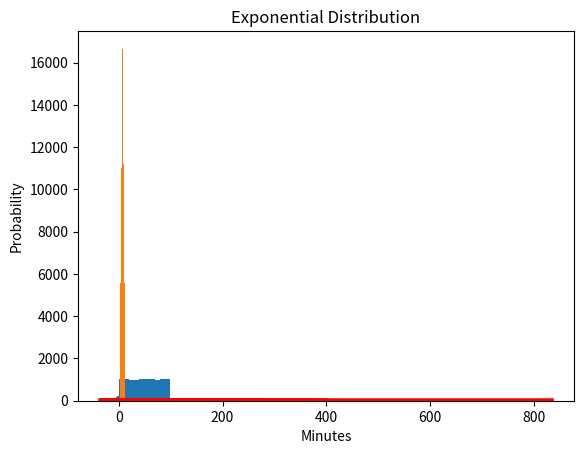

Here is the Python script that generated this plot:
########################################################################
# GMIT assignment for Programming for Data Analysis
# Programming-for-Data-Analysis-Assignment-2021
# Due: last commit on or before 22/11/2021
# numpy-random.py
# Author David
# The project submitted is in a Jupyter notebook
# This python script is a reference and testing 
########################################################################
# Global settings
# Importing all the modules required for the juypter Notbook
# All imports are listed in the requirments.txt
########################################################################
# Import numpy module
import numpy as np
# Import mathplotlib
import matplotlib.pyplot as plt
# Import time
import time
# import seaborn
import seaborn as sns
# import warnings
import warnings
warnings.filterwarnings("ignore")

########################################################################
# Get user version of Numpy required for np.random.default_rng()
# This is discussed later in the assignment
########################################################################
numpyversion = np.__version__

print('######################################################################')
print('## This Jupyter notebook requires Numpy of version greater than 1.17 ##')
print('############## You are running version ' + str(numpyversion) +' #################')
print('######### This is required for features discussed #############')
print('################### in the assignment #########################')
print('###############################################################\n\n\n\n')

########################################################################
# Plot function 
########################################################################
def plotsforassignment(example, titlename, labelx, labely, binno):
    sns.distplot(example, hist=True, kde=True, 
             bins=binno, color = 'red', 
             hist_kws={'edgecolor':'black'},
             kde_kws={'linewidth': 4})
    count, bins, ignored = plt.hist(example, binno, edgecolor='black', density=True)
    plt.title(titlename)
    plt.xlabel(labelx)
    plt.ylabel(labely)
    plt.show()


########################################################################
# Example 1
########################################################################
# Compare the speed of Python versus NumPy module in Python 
########################################################################
# If you are running this why don't you try changing increasing the size from 100000 to 50000000.
# Size of arrays and lists
size = 100000  
# size = 50000000  
# Declaring Python lists
list1 = range(size)
list2 = range(size)
   
# Declaring NumPy arrays
array1 = np.arange(size)  
array2 = np.arange(size)
   
# Capturing time before the multiplication of Python lists
PythonTime = time.time()
  
# Multiplying elements of both the lists and stored in another list
resultantList = [(a * b) for a, b in zip(list1, list2)]
   
# Calculating execution time of Python
print('######################################################################')
print("Time taken by python lists to perform multiplication:", (time.time() - PythonTime), "seconds")
   
# Capturing time before the multiplication of Numpy arrays
NumpyTime = time.time()
  
# Multiplying elements of both the Numpy arrays and stored in another Numpy array 
resultantArray = array1 * array2
   
# Calculating execution time NumPy
print("Time taken by NumPy Arrays to perform multiplication:", (time.time() - NumpyTime), "seconds")

# How fast is it?
Numpyspeed = (PythonTime/NumpyTime)
print("Numpy is in this example " + str(Numpyspeed) + " faster!")
print('###############################################################\n\n\n\n')


########################################################################
# Example 2
########################################################################
# uses the integer function to create an array of random numbers up to 
# 100, 10000 times. This returns random integers from the 
# “discrete uniform” distribution and displayed in a histogram
########################################################################
rng = np.random.default_rng()
# Create an array
randomintegers = rng.integers(100, size=10000)
randomintegers

# Plot  
plt.hist(randomintegers)

# Increasing the values and see the affect on the histogram
# 100 to 800
# 10000 to 3000000
rng = np.random.default_rng()
# Create an array
randomintegers = rng.integers(800, size=3000000)
print('######################################################################')
print('As you increase the size notice the uniformity demonstrated by the red line')
print('This will become more relevant when reviewing distributions')
print('######################################################################')
# Create a plot to see the randomness
plotsforassignment(randomintegers, 'Uniform distribution', 'Array', 'Count', 10)


########################################################################
# Example 3
########################################################################
# This example is illustrates a sample code to generate a random float
# from the API Documentation
# Print 5 random floats.
########################################################################
rng = np.random.default_rng()
print(rng.random(5)) 

########################################################################
# This example is illustrates generating 100 random floats for x and y
# and display on a scatter plot [30]
# replay the script the scatterplot will change.
########################################################################
rng = np.random.default_rng()
x = rng.random(100)
y = rng.random(100)
# Create a scatterplot to see the randomness
plt.scatter(x, y, marker='o')


########################################################################
# Example 4
########################################################################
# Random sample from a given array and the probabilities associated 
# with each entry in the array
########################################################################
rng = np.random.default_rng()
# Generates a random sample of an array
aa_milne_arr = ['Santa', 'Easter Bunny', 'Jack Frost', 'Sandman', 'Tooth Fairy']
# p value must have same size 
# 5 samples in array, 5 different p values 
#
# p value must add upto 1  
# 0.4 + 0.1 + 0.1 + 0.2 + 0.2 = 1
rng.choice(aa_milne_arr, 5, p=[0.4, 0.1, 0.1, 0.2, 0.2])


########################################################################
# Example 5
########################################################################
# How would you use Simple random data
########################################################################
# [10] Script updated for version of NumPy v1.21 Simple random data functions  
rng = np.random.default_rng()
# The number of dice to roll in each turn
numofdice = 2
# The number of turns
numofturn = 100000
# Roll the dice
dice = rng.integers(1, 7, size=(numofturn, numofdice))
# See List
print('###############################################################')
print('Example of output of dice thrown')
print(dice)
print('###############################################################\n\n')
# Sum the faces of the dice
totals = np.sum(dice, axis=1)
# Have a look
print('Example of output total when adding dice together')
print(totals)
print('###############################################################\n\n')
# Count the number of total for 2 dice.
faces, counts = np.unique(totals, return_counts=True)
faces , counts
print('Output totals to identify the highest probable outcome when throwning two dice')
print('###############################################################\n\n\n\n')
plt.xlabel('Dice')
plt.ylabel('Counts')
plt.title('Throwing 2 Dice 10000 times')
plt.bar(faces , counts)
plt.show()


########################################################################
# Example 6
########################################################################
# Permutations
########################################################################
rng = np.random.default_rng()
preshuffle = np.arange(24).reshape(3, 8)
print('###############################################################')
print('Preshuffle')
print(preshuffle)
print('################### Compare the differnce #####################')
shuffle = rng.permuted(preshuffle, axis=1)
print('Shuffle')
print(shuffle)
print('###############################################################')


########################################################################
# Example 7
########################################################################
# Uniform Distribution
# Guessing someone's birthday
########################################################################
# Input the number of days 1 - 365
# Input the number of people 100000
rng = np.random.default_rng()
birthday = rng.uniform(1,366,100000)
# Plot Function
plotsforassignment(birthday, 'Uniform Distribution', 'Days of the year 1 - 365', 'Count', 12)


########################################################################
# Example 8
########################################################################
# Normal Distribution
# Replicate natural phenomena of IQ
########################################################################
# Input the mean 100
# Input the standard deviation of 15
# Input sample size of 1015
rng = np.random.default_rng()
IQ = np.random.default_rng().normal(100, 15, 1015)
# Plot Function
plotsforassignment(IQ, 'Normal Distribution', 'IQ Score', 'IQ Count', 18)


########################################################################
# Example 9
########################################################################
# Binomial Distribution
# Probability of SPAM
########################################################################
# Input the p (probability of success on a given trial) = 0.15
# Input the n (number of trials) = 20
# Input k (number of successes) = 1000
rng = np.random.default_rng()
spam = np.random.binomial(n=20, p=0.15, size=1000)
# Plot Function
plotsforassignment(spam, 'Binomial Distribution', 'Probability is SPAM', 'SPAM Count', 10)


########################################################################
# Example 10
########################################################################
# Poisson Distribution
# I'm Hungry
########################################################################
# Input lam - rate or known number of occurences e.g. 2 for above problem.
# Input size - The shape of the returned array = 1000
rng = np.random.default_rng()
hungry = np.random.poisson(lam=2, size=1000)
# Plot Function
plotsforassignment(hungry, 'Poisson Distribution', 'Eating per day', 'Probability', 8)


########################################################################
# Example 11
########################################################################
# Exponential Distribution
# There she blows
########################################################################
# Input the minutes of the eruption 40
# Input sample size 1000
rng = np.random.default_rng()
geyser  = np.random.exponential(40, 1000)
# Plot Function
plotsforassignment(geyser, 'Exponential Distribution', 'Minutes', 'Probability', 20)

########################################################################
# Example 12
########################################################################
# Seeds in generating pseudorandom numbers
########################################################################
print('###############################################################')
print('# Without setting a seed a new random number is shown 5 times')
print('###############################################################')
for nonseeds in range(5):
    # Any number can be used in place of '0'.
    rng = np.random.default_rng()  
    # Generated random number will be between 1 to 1000.
    print(rng.integers(1, 1000)) 


print('###############################################################')
print('# Setting a seed the same random number is repeated')
print('###############################################################')
for seeds in range(5):  
    # Any number can be used in place of '0'.
    rng = np.random.default_rng(seed=239)  
    # Generated random number will be between 1 to 1000.
    print(rng.integers(1, 1000)) 